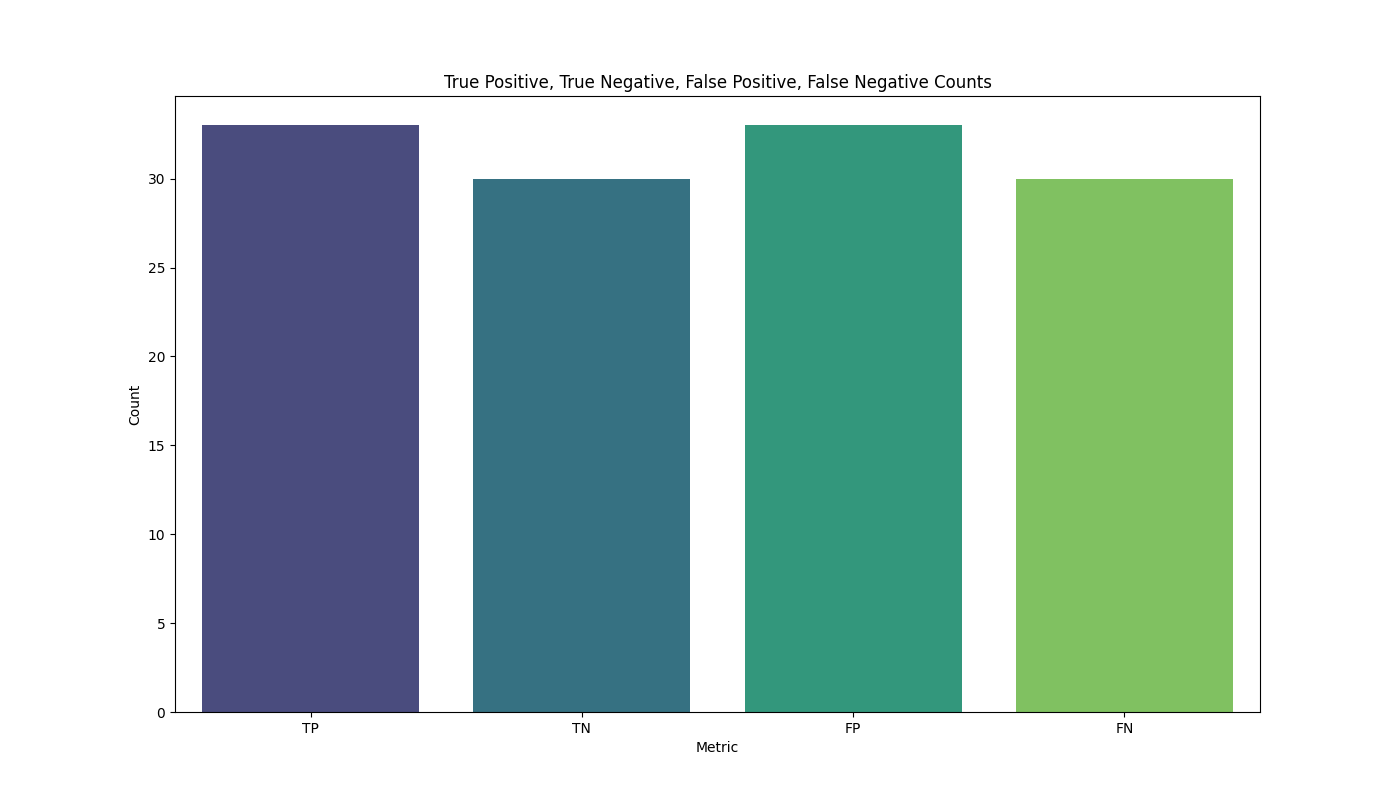

The data file committed next to this chart (first rows):
Metric, Count
TP, 33
TN, 30
FP, 33
FN, 30
